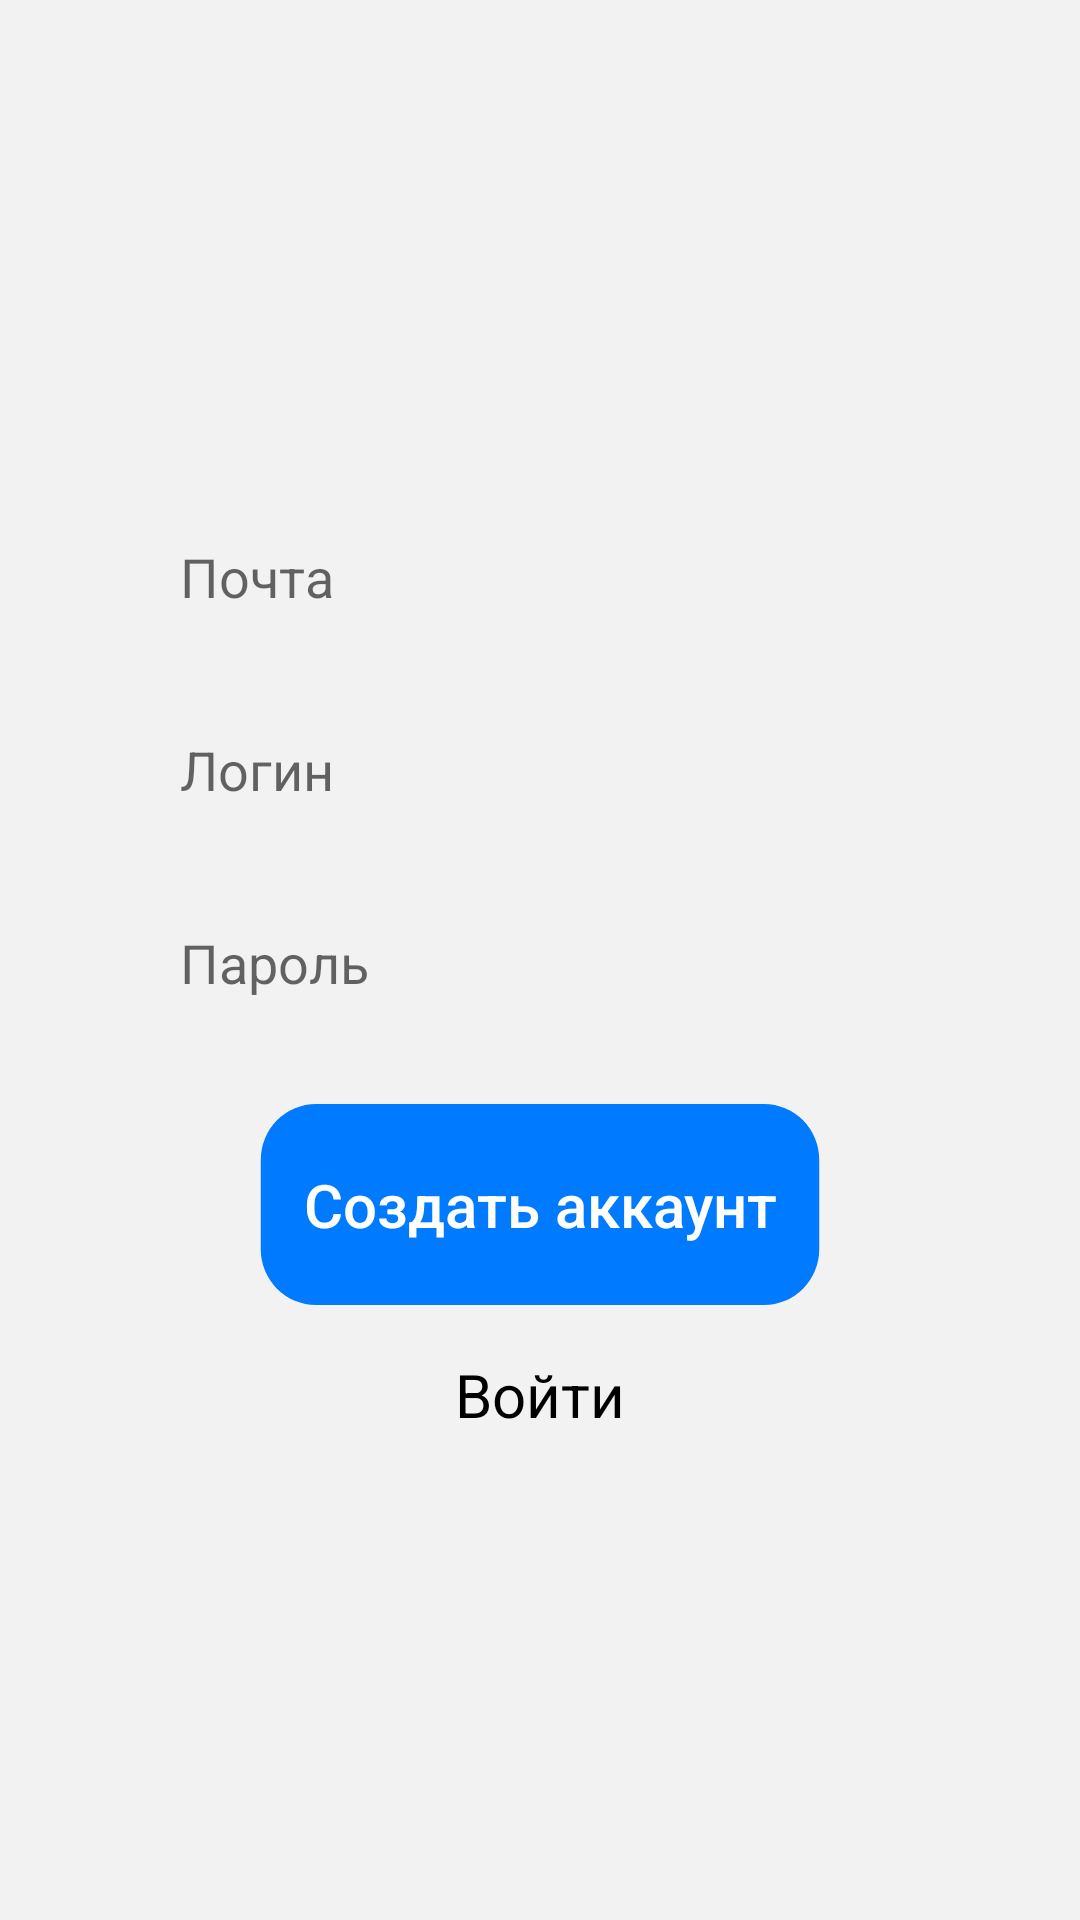

Reconstruct the res/layout file that produces this screen, plus the resources it refers to.
<!-- AndroidManifest.xml: application theme Theme.MyApplication -->
<!-- res/layout/activity_register.xml -->
<?xml version="1.0" encoding="utf-8"?>
<LinearLayout xmlns:android="http://schemas.android.com/apk/res/android"
    xmlns:tools="http://schemas.android.com/tools"
    android:layout_width="match_parent"
    android:layout_height="match_parent"
    android:background="#F2F2F2"
    android:gravity="center"
    android:orientation="vertical"
    tools:context="com.oiqinc.wheretogo.AutorizateSystem.RegisterActivity">

    <EditText
        android:id="@+id/etname"
        android:layout_width="match_parent"
        android:layout_height="wrap_content"
        android:layout_marginLeft="40dp"
        android:layout_marginTop="10dp"
        android:layout_marginRight="40dp"
        android:background="@drawable/edittext"
        android:hint="Почта"
        android:paddingLeft="20dp"
        android:paddingTop="15dp"
        android:paddingBottom="15dp" />

    <EditText
        android:id="@+id/etusername"
        android:layout_width="match_parent"
        android:layout_height="wrap_content"
        android:layout_marginLeft="40dp"
        android:layout_marginTop="10dp"
        android:layout_marginRight="40dp"
        android:background="@drawable/edittext"
        android:hint="Логин"
        android:paddingLeft="20dp"
        android:paddingTop="15dp"
        android:paddingBottom="15dp" />

    <EditText
        android:id="@+id/etpassword"
        android:layout_width="match_parent"
        android:layout_height="wrap_content"
        android:layout_marginLeft="40dp"
        android:layout_marginTop="10dp"
        android:layout_marginRight="40dp"
        android:background="@drawable/edittext"
        android:hint="Пароль"
        android:inputType="textPassword"
        android:paddingLeft="20dp"
        android:paddingTop="15dp"
        android:paddingBottom="15dp" />

    <androidx.appcompat.widget.AppCompatButton
        android:id="@+id/btn"
        android:layout_width="wrap_content"
        android:layout_height="wrap_content"
        android:layout_marginLeft="10dp"
        android:layout_marginTop="20dp"
        android:layout_marginRight="10dp"
        android:background="@drawable/ic_button"
        android:paddingLeft="15dp"
        android:paddingTop="20dp"
        android:paddingRight="15dp"
        android:paddingBottom="20dp"
        android:text="Создать аккаунт"
        android:textAllCaps="false"
        android:textColor="#fff"
        android:textSize="20sp" />

    <TextView
        android:id="@+id/tvlogin"
        android:layout_width="match_parent"
        android:layout_height="40dp"
        android:layout_marginTop="10dp"
        android:gravity="center"
        android:text="Войти"
        android:textColor="#000"
        android:textSize="20sp" />
</LinearLayout>
<!-- resources referenced by this layout -->
<resources>
  <!-- drawable ic_button (drawable) -->
  <vector xmlns:android="http://schemas.android.com/apk/res/android"
      android:width="102dp"
      android:height="36dp"
      android:viewportWidth="102"
      android:viewportHeight="36">
    <path
        android:pathData="M10.5,0L91.5,0A10,10 0,0 1,101.5 10L101.5,26A10,10 0,0 1,91.5 36L10.5,36A10,10 0,0 1,0.5 26L0.5,10A10,10 0,0 1,10.5 0z"
        android:fillColor="#007BFF"/>
  </vector>
  <style name="Theme.MyApplication" parent="Theme.MaterialComponents.Light.NoActionBar">
          
          <item name="colorPrimary">@color/purple_500</item>
          <item name="colorPrimaryVariant">@color/black</item>
          <item name="colorOnPrimary">@color/white</item>
          
          <item name="colorSecondary">@color/teal_200</item>
          <item name="colorSecondaryVariant">@color/teal_700</item>
          <item name="colorOnSecondary">@color/black</item>
          
          <item name="android:statusBarColor" tools:targetApi="l">?attr/colorPrimaryVariant</item>
          
      </style>
  <color name="purple_500">#FF6200EE</color>
  <color name="black">#FF000000</color>
  <color name="white">#FFFFFFFF</color>
  <color name="teal_200">#FF03DAC5</color>
  <color name="teal_700">#FF018786</color>
</resources>
